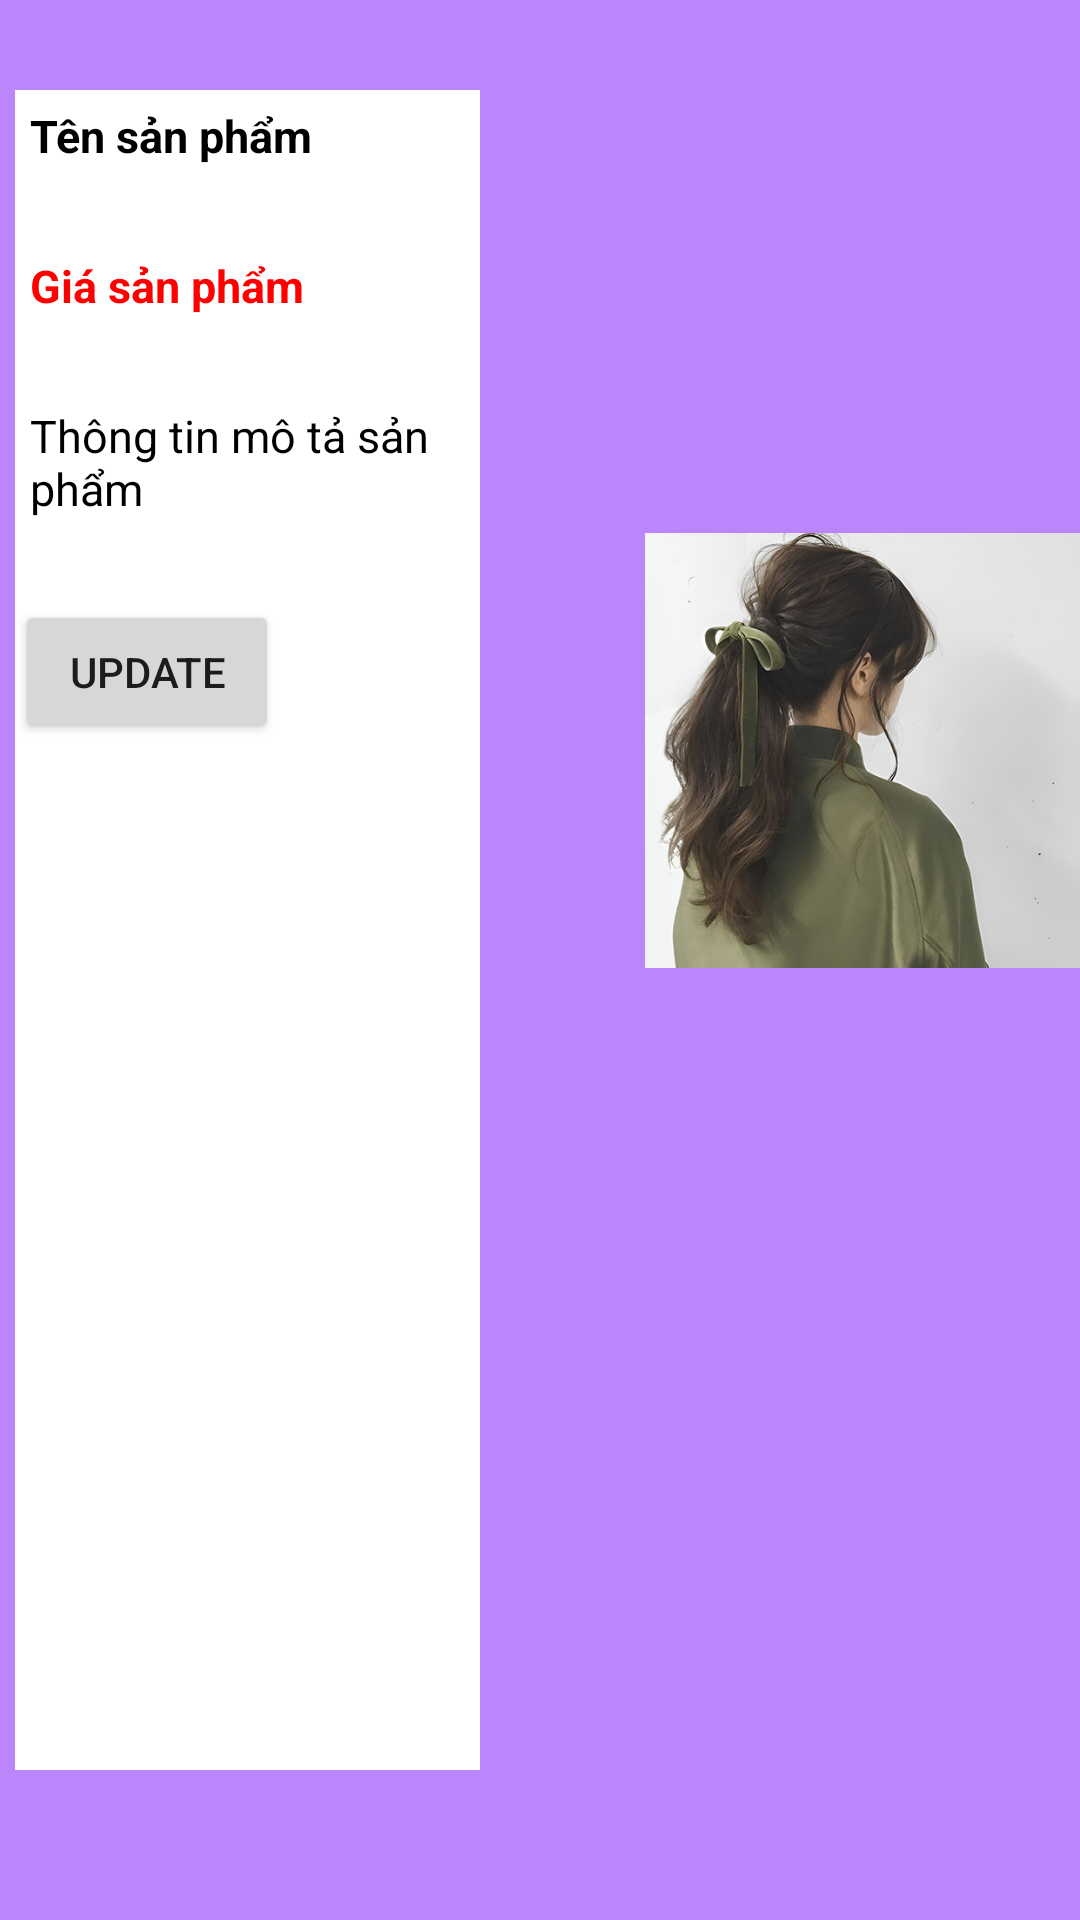

The Android layout XML behind this screen, and the referenced resources:
<!-- AndroidManifest.xml: application theme Theme.KotlinAssignment -->
<!-- res/layout/fragment_details.xml -->
<FrameLayout xmlns:android="http://schemas.android.com/apk/res/android"
    xmlns:app="http://schemas.android.com/apk/res-auto"
    xmlns:tools="http://schemas.android.com/tools"
    android:layout_width="match_parent"
    android:layout_height="250dp"
    android:orientation="horizontal"
    android:background="@color/purple_200"
    tools:context="com.example.AndroidAssignment.Assignment5.DetailsFragment">

    <ImageView
        android:id="@+id/imgFoodDetail"
        android:layout_width="wrap_content"
        android:layout_height="wrap_content"
        android:layout_marginStart="215dp"
        android:src="@drawable/girl1" />

    <TextView
        android:id="@+id/txtNameFoodDetail"
        android:layout_width="match_parent"
        android:layout_height="match_parent"
        android:layout_marginStart="5dp"
        android:layout_marginTop="30dp"
        android:layout_marginEnd="200dp"
        android:layout_marginBottom="180dp"
        android:background="@color/white"
        android:padding="5dp"
        android:text="Tên sản phẩm"
        android:textColor="@color/black"
        android:textSize="15sp"
        android:textStyle="bold" />

    <TextView
        android:id="@+id/txtCostFoodDetail"
        android:layout_width="match_parent"
        android:layout_height="match_parent"
        android:layout_marginStart="5dp"
        android:layout_marginTop="80dp"
        android:layout_marginEnd="200dp"
        android:layout_marginBottom="130dp"
        android:textSize="15sp"
        android:text="Giá sản phẩm"
        android:padding="5dp"
        android:background="@color/white"
        android:textColor="#FF0000"
        android:textStyle="bold" />

    <TextView
        android:id="@+id/txtInforFoodDetail"
        android:layout_width="match_parent"
        android:layout_height="match_parent"
        android:layout_marginStart="5dp"
        android:textSize="15sp"
        android:layout_marginTop="130dp"
        android:layout_marginEnd="200dp"
        android:layout_marginBottom="50dp"
        android:padding="5dp"
        android:background="@color/white"
        android:textColor="@color/black"
        android:text="Thông tin mô tả sản phẩm" />

    <Button
        android:id="@+id/btnUpdateDetail"
        android:layout_width="wrap_content"
        android:layout_height="wrap_content"
        android:layout_marginTop="200dp"
        android:layout_marginStart="5dp"
        android:text="Update" />



</FrameLayout>
<!-- resources referenced by this layout -->
<resources>
  <!-- drawable girl1: jpg bitmap (drawable, 131816 bytes) -->
  <style name="Theme.KotlinAssignment" parent="Theme.MaterialComponents.DayNight.NoActionBar">
          
          <item name="colorPrimary">#EE6700</item>
          <item name="colorPrimaryVariant">@color/purple_700</item>
          <item name="colorOnPrimary">@color/white</item>
          
          <item name="colorSecondary">@color/teal_200</item>
          <item name="colorSecondaryVariant">@color/teal_700</item>
          <item name="colorOnSecondary">@color/black</item>
          
          <item name="android:statusBarColor" tools:targetApi="l">?attr/colorPrimaryVariant</item>
          
      </style>
  <!-- not gathered from this repository: default colours our renderer supplied (Android Studio template values) -->
  <color name="purple_200">#FFBB86FC</color>
  <color name="purple_700">#FF3700B3</color>
  <color name="teal_200">#FF03DAC5</color>
  <color name="teal_700">#FF018786</color>
  <color name="black">#FF000000</color>
  <color name="white">#FFFFFFFF</color>
</resources>
